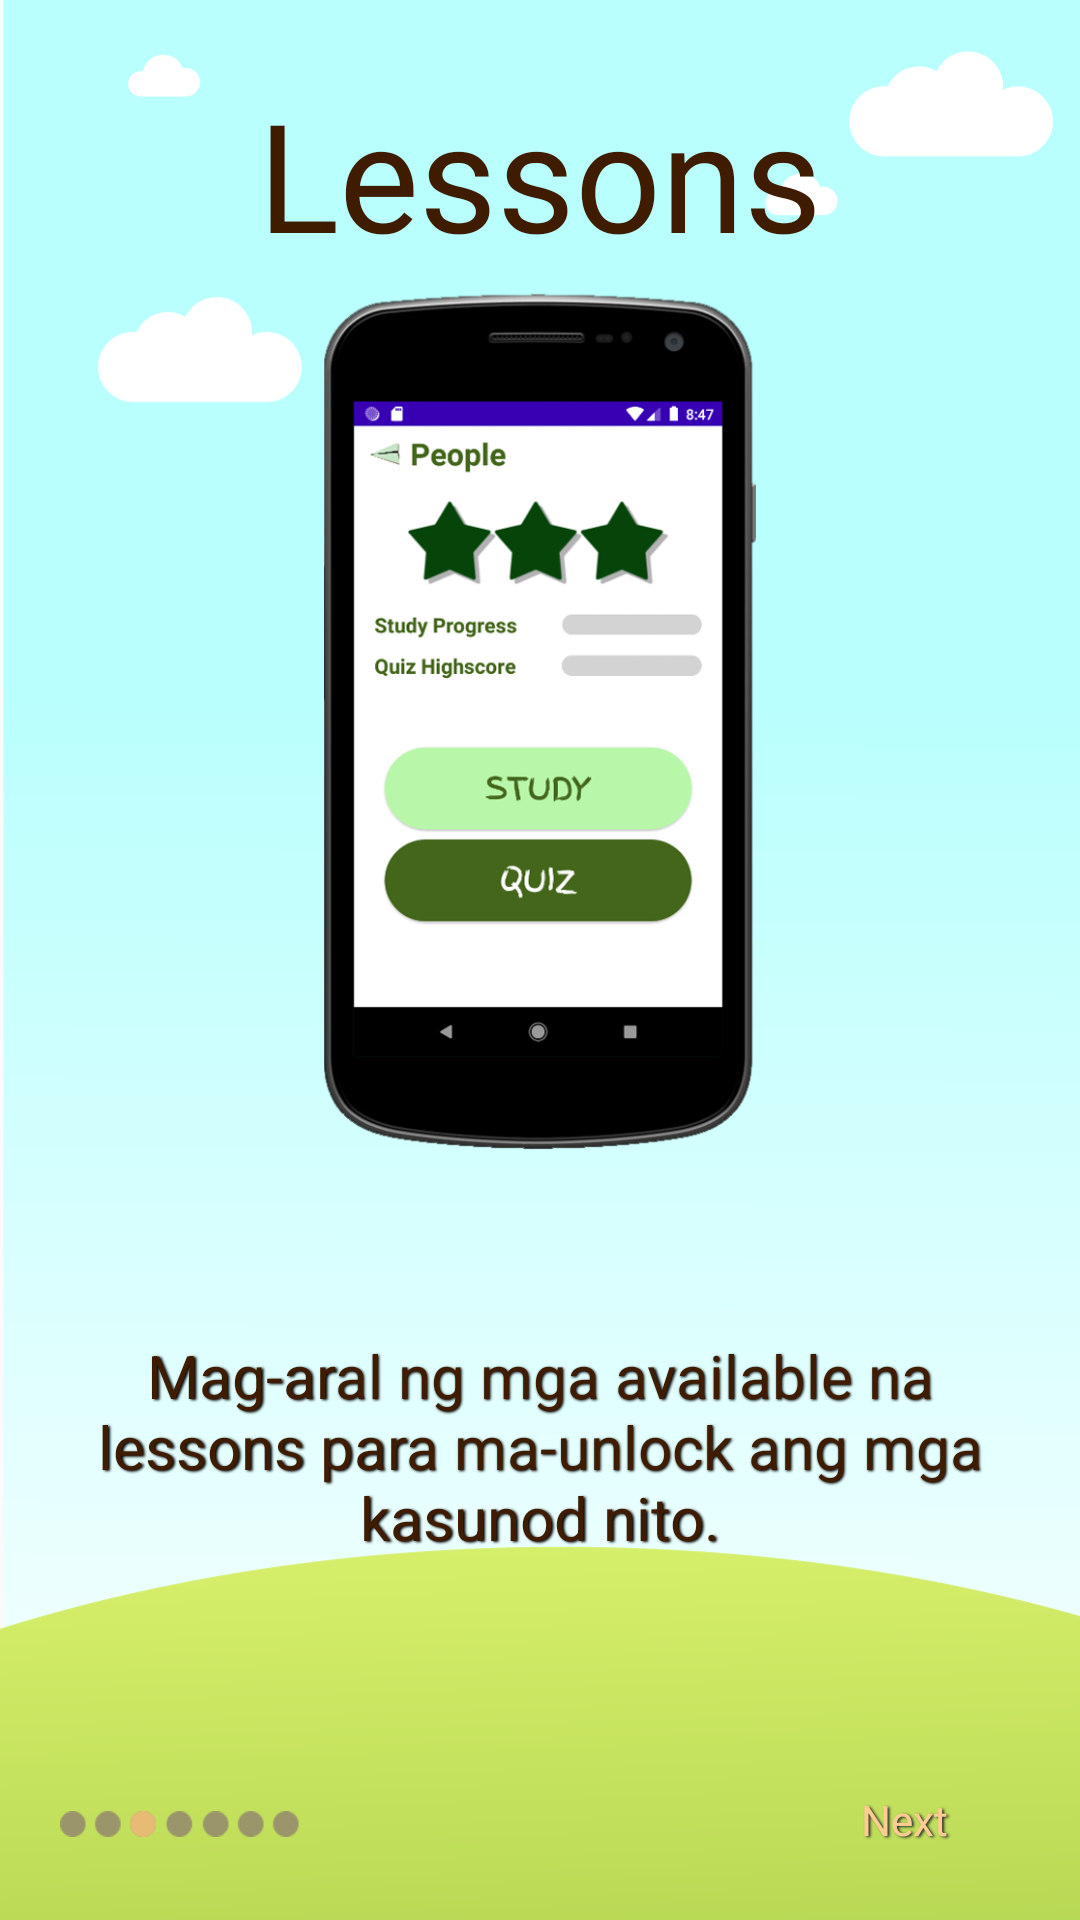

The Android layout XML behind this screen, and the referenced resources:
<!-- AndroidManifest.xml: application theme Theme.Design.Light.NoActionBar -->
<!-- res/layout/fragment_third.xml -->
<androidx.constraintlayout.widget.ConstraintLayout xmlns:android="http://schemas.android.com/apk/res/android"
    xmlns:app="http://schemas.android.com/apk/res-auto"
    xmlns:tools="http://schemas.android.com/tools"
    android:id="@+id/linearLayout6"
    android:layout_width="match_parent"
    android:layout_height="match_parent"
    android:background="@drawable/vector_tutorial_bg"
    tools:context=".ThirdFragment">


    <TextView
        android:id="@+id/thirdFrag_tv_title"
        android:layout_width="0dp"
        android:layout_height="0dp"
        android:layout_marginStart="12dp"
        android:layout_marginTop="20dp"
        android:layout_marginEnd="12dp"
        android:autoSizeMaxTextSize="70sp"
        android:autoSizeMinTextSize="20sp"
        android:autoSizeTextType="uniform"
        android:fontFamily="@font/chalk_board"
        android:gravity="center"
        android:textColor="@color/customBrown"
        android:textSize="40sp"
        app:layout_constraintBottom_toTopOf="@id/thirdFrag_guideline1"
        app:layout_constraintDimensionRatio="5:1"
        app:layout_constraintEnd_toEndOf="parent"
        app:layout_constraintStart_toStartOf="parent"
        app:layout_constraintTop_toTopOf="parent"
        android:text="Lessons"
         />


    <ImageView
        android:id="@+id/thirdFrag_iv"
        android:layout_width="0dp"
        android:layout_height="0dp"
        android:scaleType="centerCrop"
        android:src="@drawable/third_frag_home"
        app:layout_constraintBottom_toTopOf="@+id/thirdFrag_guideline2"
        app:layout_constraintDimensionRatio="1:2"
        app:layout_constraintEnd_toEndOf="parent"
        app:layout_constraintStart_toStartOf="parent"
        app:layout_constraintTop_toBottomOf="@id/thirdFrag_guideline1" />


    <TextView
        android:id="@+id/thirdFrag_tv_instruction"
        android:layout_width="0dp"
        android:layout_height="wrap_content"
        android:layout_marginStart="20dp"
        android:layout_marginTop="4dp"
        android:layout_marginEnd="20dp"
        android:gravity="center"
        android:shadowColor="@color/black"
        android:shadowDx="1.5"
        android:shadowDy="1.3"
        android:shadowRadius="1.6"
        android:text="Mag-aral ng mga available na lessons para ma-unlock ang mga kasunod nito."
        android:textColor="@color/customBrown"
        android:textSize="20sp"
        app:layout_constraintBottom_toTopOf="@+id/thirdFrag_guideline"
        app:layout_constraintEnd_toEndOf="parent"
        app:layout_constraintStart_toStartOf="parent"
        app:layout_constraintTop_toBottomOf="@+id/thirdFrag_iv" />


    <ImageView
        android:id="@+id/imageView4"
        android:layout_width="0dp"
        android:layout_height="0dp"
        android:layout_marginStart="20dp"
        android:layout_marginEnd="80dp"
        app:layout_constraintBottom_toBottomOf="parent"
        app:layout_constraintDimensionRatio="5:1"
        app:layout_constraintEnd_toStartOf="@+id/thirdFrag_btn_next"
        app:layout_constraintStart_toStartOf="parent"
        app:layout_constraintTop_toTopOf="@+id/thirdFrag_guideline"
        android:src="@drawable/third_frag_nav"/>

    <androidx.appcompat.widget.AppCompatButton
        android:id="@+id/thirdFrag_btn_next"
        android:layout_width="0dp"
        android:layout_height="0dp"
        android:layout_marginStart="80dp"
        android:layout_marginTop="10dp"
        android:layout_marginEnd="20dp"
        android:layout_marginBottom="10dp"
        android:background="@drawable/vector_wooden_title1"
        android:clickable="true"
        android:focusable="true"
        android:fontFamily="@font/roboto_blk"
        android:paddingLeft="3dp"
        android:paddingBottom="3dp"
        android:shadowColor="@color/darkGray"
        android:shadowDx="1.5"
        android:shadowDy="1.3"
        android:shadowRadius="1.6"
        android:text="Next"
        android:textAllCaps="false"
        android:textColor="@color/brownText"
        app:layout_constraintBottom_toBottomOf="parent"
        app:layout_constraintDimensionRatio="3:1"
        app:layout_constraintEnd_toEndOf="parent"
        app:layout_constraintStart_toEndOf="@+id/imageView4"
        app:layout_constraintTop_toTopOf="@+id/thirdFrag_guideline"/>

    <androidx.constraintlayout.widget.Guideline
        android:id="@+id/thirdFrag_guideline"
        android:layout_width="wrap_content"
        android:layout_height="wrap_content"
        android:orientation="horizontal"
        app:layout_constraintGuide_percent=".90" />
    <androidx.constraintlayout.widget.Guideline
        android:id="@+id/thirdFrag_guideline1"
        android:layout_width="wrap_content"
        android:layout_height="wrap_content"
        android:orientation="horizontal"
        app:layout_constraintGuide_percent=".15" />
    <androidx.constraintlayout.widget.Guideline
        android:id="@+id/thirdFrag_guideline2"
        android:layout_width="wrap_content"
        android:layout_height="wrap_content"
        android:orientation="horizontal"
        app:layout_constraintGuide_percent=".60" />


</androidx.constraintlayout.widget.ConstraintLayout>
<!-- resources referenced by this layout -->
<resources>
  <color name="black">#FF000000</color>
  <color name="brownText">#ffcd92</color>
  <color name="customBrown">#3f1c00</color>
  <color name="darkGray">#2B2B2B</color>
  <!-- drawable third_frag_home: png bitmap (drawable, 92437 bytes) -->
  <!-- drawable third_frag_nav: png bitmap (drawable, 3760 bytes) -->
  <!-- drawable vector_tutorial_bg: png bitmap (drawable, 25654 bytes) -->
  <!-- drawable vector_wooden_title1: png bitmap (mipmap-xxhdpi, 13589 bytes) -->
</resources>
